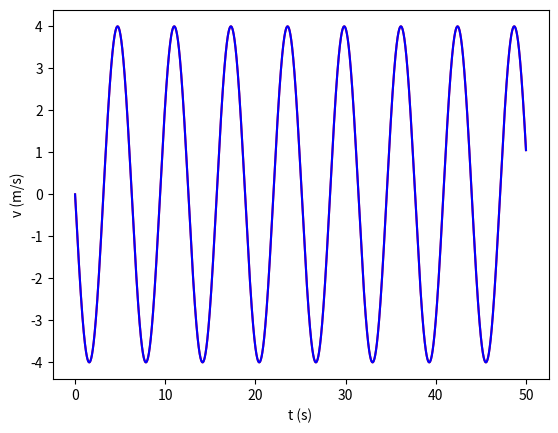

Write the Python code that produced this figure.
import numpy as np
import matplotlib.pyplot as plt

k = 1
m = 1
v0 = 0
x0 = 4
w = np.sqrt(k/m)

ti = 0
tf = 20
dt = 0.001

t = np.arange(0,50,dt)

x=np.zeros(t.size)
v=np.zeros(t.size)
a=np.zeros(t.size)
x[0]=x0
v[0]=v0

for i in range(0, t.size-1):
    a[i]=-k/m*x[i]
    v[i+1]=v[i]+a[i]*dt
    x[i+1]=x[i]+v[i+1]*dt


v_analitico = -4*w*np.sin(w*t)

plt.xlabel("t (s)")
plt.ylabel("v (m/s)")

plt.plot(t,v,label="Euler",color="red")
plt.plot(t,v_analitico,label="Analítico",color="blue")

plt.show()